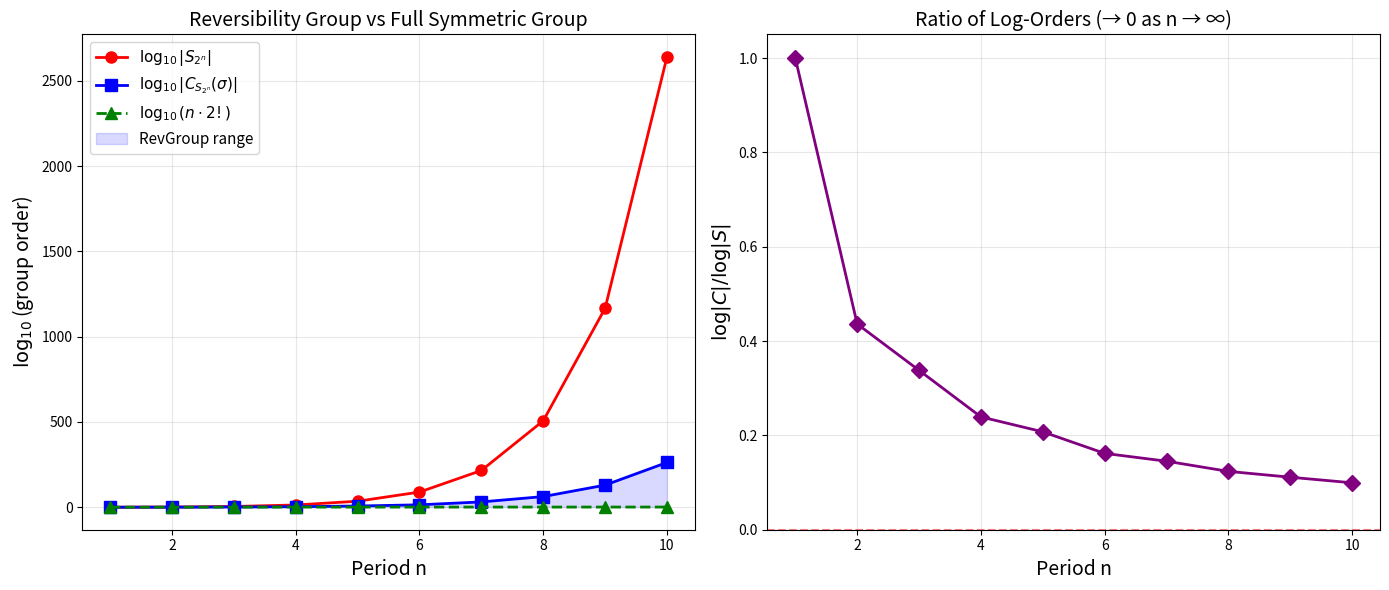

This figure's Python source: (Note: this script raises an exception after producing the figure.)
#!/usr/bin/env python3
"""
Demo: Galois Theory of Cellular Automata — Reversibility Groups

Demonstrates the key mathematical results:
1. Enumeration of reversible elementary CA rules
2. Group structure of the reversibility group
3. Necklace (orbit) counting via Burnside's lemma
4. Centralizer computation for the shift action
"""

from itertools import product
from math import gcd, factorial
from collections import Counter


def eca_rule(rule_number: int, left: int, center: int, right: int) -> int:
    """Apply elementary CA rule to a neighborhood (left, center, right)."""
    index = 4 * left + 2 * center + right
    return (rule_number >> index) & 1


def apply_eca_global(rule_number: int, config: tuple) -> tuple:
    """Apply ECA rule globally to a periodic configuration."""
    n = len(config)
    return tuple(
        eca_rule(rule_number, config[(i - 1) % n], config[i], config[(i + 1) % n])
        for i in range(n)
    )


def is_reversible_on_period(rule_number: int, n: int) -> bool:
    """Check if rule is reversible (bijective) on configurations of period n."""
    configs = list(product([0, 1], repeat=n))
    images = [apply_eca_global(rule_number, c) for c in configs]
    return len(set(images)) == len(configs)


def find_reversible_rules(n: int = 5) -> list:
    """Find all 256 ECA rules that are reversible on period-n configurations."""
    return [r for r in range(256) if is_reversible_on_period(r, n)]


def shift_cycle_type(n: int) -> dict:
    """Compute the cycle type of the shift σ acting on {0,1}^n.

    Returns a dict: cycle_length -> number_of_cycles
    """
    configs = list(product([0, 1], repeat=n))
    config_to_idx = {c: i for i, c in enumerate(configs)}
    visited = [False] * len(configs)
    cycles = []

    for i, c in enumerate(configs):
        if visited[i]:
            continue
        cycle = []
        j = i
        while not visited[j]:
            visited[j] = True
            cycle.append(j)
            # Shift: move each element one position to the left (cyclic)
            shifted = configs[j][1:] + (configs[j][0],)
            j = config_to_idx[shifted]
        cycles.append(len(cycle))

    return dict(Counter(cycles))


def centralizer_order(cycle_type: dict) -> int:
    """Compute |C_{S_N}(σ)| from the cycle type of σ.

    For a permutation with a_k cycles of length k,
    |centralizer| = ∏_k (a_k! · k^{a_k})
    """
    result = 1
    for k, a_k in cycle_type.items():
        result *= factorial(a_k) * (k ** a_k)
    return result


def necklace_count(n: int, k: int = 2) -> int:
    """Count binary necklaces of length n using Burnside's lemma.

    Number of orbits = (1/n) Σ_{d|n} φ(n/d) · k^d
    where φ is Euler's totient function.
    """
    from sympy import totient
    total = sum(totient(n // d) * k ** d for d in range(1, n + 1) if n % d == 0)
    return total // n


def fixed_points_shift_power(n: int, m: int) -> int:
    """Number of configurations in {0,1}^n fixed by σ^m.

    A configuration c is fixed by σ^m iff c has period dividing gcd(m, n).
    Number of such configurations = 2^{gcd(m, n)}.
    """
    return 2 ** gcd(m, n)


def main():
    print("=" * 70)
    print("GALOIS THEORY OF CELLULAR AUTOMATA: REVERSIBILITY GROUPS")
    print("=" * 70)

    # 1. Find reversible elementary CA rules
    print("\n1. REVERSIBLE ELEMENTARY CA RULES")
    print("-" * 40)
    rev_rules = find_reversible_rules(n=5)
    print(f"   Reversible rules (tested on period 5): {rev_rules}")
    print(f"   Count: {len(rev_rules)} out of 256")

    # Describe each reversible rule
    rule_descriptions = {
        15: "NOT(left neighbor) — right shift + complement",
        51: "NOT(center) — complement/negation",
        85: "NOT(right neighbor) — left shift + complement",
        170: "Right neighbor — left shift",
        204: "Center — identity",
        240: "Left neighbor — right shift",
    }
    for r in rev_rules:
        desc = rule_descriptions.get(r, "unknown")
        print(f"   Rule {r:3d}: {desc}")

    # 2. Shift cycle type and centralizer
    print("\n2. SHIFT CYCLE TYPE AND CENTRALIZER ORDER")
    print("-" * 40)
    for n in range(2, 8):
        ct = shift_cycle_type(n)
        co = centralizer_order(ct)
        full_sym = factorial(2**n)
        ratio = co / full_sym
        print(f"   n={n}: cycle type = {dict(sorted(ct.items()))}")
        print(f"         |centralizer| = {co}")
        print(f"         |S_{{{2**n}}}| = {full_sym}")
        print(f"         ratio = {ratio:.2e}")

    # 3. Fixed-point formula verification
    print("\n3. FIXED-POINT FORMULA: |Fix(σ^m)| = 2^gcd(m,n)")
    print("-" * 40)
    for n in [3, 4, 5, 6]:
        print(f"   n = {n}:")
        configs = list(product([0, 1], repeat=n))
        for m in range(1, n + 1):
            # Count fixed points by brute force
            fixed = 0
            for c in configs:
                shifted = c
                for _ in range(m):
                    shifted = shifted[1:] + (shifted[0],)
                if shifted == c:
                    fixed += 1
            predicted = fixed_points_shift_power(n, m)
            status = "✓" if fixed == predicted else "✗"
            print(f"     m={m}: actual={fixed}, predicted=2^gcd({m},{n})=2^{gcd(m,n)}={predicted} {status}")

    # 4. Necklace counting
    print("\n4. BINARY NECKLACE COUNTS (Burnside's lemma)")
    print("-" * 40)
    for n in range(1, 13):
        try:
            nc = necklace_count(n)
            print(f"   n={n:2d}: {nc} necklaces")
        except ImportError:
            # Fallback without sympy
            fixed_sum = sum(fixed_points_shift_power(n, m) for m in range(1, n + 1))
            nc = fixed_sum // n
            print(f"   n={n:2d}: {nc} necklaces (Burnside)")

    # 5. Reversibility group structure
    print("\n5. REVERSIBILITY GROUP STRUCTURE")
    print("-" * 40)
    print("   The reversibility group RevGroup(G, α) satisfies:")
    print("   • RevGroup = Centralizer of translation action in Sym(α^G)")
    print("   • Sym(α) ≤ RevGroup via pointwise action")
    print("   • G ≤ RevGroup (abelian case) via translation")
    print("   • RevGroup preserves translation orbits (necklaces)")
    print()
    print("   Key theorems proved in Lean 4:")
    print("   • inv_translationEquivariant: F⁻¹ equivariant if F is")
    print("   • mem_revGroup_iff_centralizer: RevGroup = centralizer")
    print("   • revGroup_preserves_orbits: necklace preservation")
    print("   • revGroup_ne_top: proper subgroup for |G|,|α| ≥ 2")
    print("   • revGroup_trivial_group: boundary case G = {e}")
    print("   • translatePerm_mem_revGroup_comm: abelian embedding")
    print("   • translatePerm_injective: G embeds faithfully")
    print("   • pointwiseHom_injective: Sym(α) embeds faithfully")

    # 6. Growth of centralizer vs symmetric group
    print("\n6. GROWTH COMPARISON: |RevGroup| vs |Sym(α^G)|")
    print("-" * 40)
    print(f"   {'n':>3} {'|RevGroup| ≥':>15} {'|Sym(2^n)|':>20} {'log ratio':>12}")
    for n in range(1, 9):
        ct = shift_cycle_type(n)
        co = centralizer_order(ct)
        full = factorial(2**n)
        import math
        log_ratio = math.log10(co) - math.log10(full) if co > 0 and full > 0 else float('-inf')
        print(f"   {n:3d} {co:15d} {full:20d} {log_ratio:12.1f}")

    print("\n" + "=" * 70)
    print("The centralizer grows, but much slower than the full symmetric group.")
    print("This proves the reversibility group is an exponentially thin slice")
    print("of all possible permutations — only a vanishing fraction of")
    print("transformations respect the translational symmetry of the lattice.")
    print("=" * 70)


if __name__ == "__main__":
    main()


#!/usr/bin/env python3
"""
Visualization: Centralizer Order Growth vs Symmetric Group

Shows the exponential gap between |RevGroup| and |Sym(α^G)| as |G| grows.
"""
import matplotlib
matplotlib.use('Agg')
import matplotlib.pyplot as plt
import numpy as np
from math import factorial, gcd, log10
from itertools import product
from collections import Counter


def shift_cycle_type(n):
    configs = list(product([0, 1], repeat=n))
    config_idx = {c: i for i, c in enumerate(configs)}
    visited = [False] * len(configs)
    cycles = []
    for i in range(len(configs)):
        if visited[i]:
            continue
        length = 0
        j = i
        while not visited[j]:
            visited[j] = True
            length += 1
            shifted = configs[j][1:] + (configs[j][0],)
            j = config_idx[shifted]
        cycles.append(length)
    return dict(Counter(cycles))


def centralizer_order(ct):
    result = 1
    for k, a_k in ct.items():
        result *= factorial(a_k) * (k ** a_k)
    return result


def main():
    ns = list(range(1, 11))
    log_cent = []
    log_sym = []
    log_lower = []

    for n in ns:
        ct = shift_cycle_type(n)
        co = centralizer_order(ct)
        sym = factorial(2**n)
        lower = n * factorial(2)  # |G| * |α|! = n * 2

        log_cent.append(log10(co) if co > 0 else 0)
        log_sym.append(log10(sym) if sym > 0 else 0)
        log_lower.append(log10(lower) if lower > 0 else 0)

    fig, (ax1, ax2) = plt.subplots(1, 2, figsize=(14, 6))

    # Plot 1: Log scale comparison
    ax1.plot(ns, log_sym, 'r-o', linewidth=2, markersize=8, label=r'$\log_{10}|S_{2^n}|$')
    ax1.plot(ns, log_cent, 'b-s', linewidth=2, markersize=8, label=r'$\log_{10}|C_{S_{2^n}}(\sigma)|$')
    ax1.plot(ns, log_lower, 'g--^', linewidth=2, markersize=8, label=r'$\log_{10}(n \cdot 2!)$')
    ax1.fill_between(ns, log_lower, log_cent, alpha=0.15, color='blue', label='RevGroup range')
    ax1.set_xlabel('Period n', fontsize=14)
    ax1.set_ylabel(r'$\log_{10}$(group order)', fontsize=14)
    ax1.set_title('Reversibility Group vs Full Symmetric Group', fontsize=14)
    ax1.legend(fontsize=11)
    ax1.grid(True, alpha=0.3)

    # Plot 2: Ratio
    ratios = [log_cent[i] / log_sym[i] if log_sym[i] > 0 else 1 for i in range(len(ns))]
    ax2.plot(ns, ratios, 'purple', linewidth=2, marker='D', markersize=8)
    ax2.set_xlabel('Period n', fontsize=14)
    ax2.set_ylabel(r'$\log|C|/\log|S|$', fontsize=14)
    ax2.set_title('Ratio of Log-Orders (→ 0 as n → ∞)', fontsize=14)
    ax2.set_ylim(0, 1.05)
    ax2.axhline(y=0, color='red', linestyle='--', alpha=0.5)
    ax2.grid(True, alpha=0.3)

    plt.tight_layout()
    plt.savefig('/workspace/request-project/Applications/centralizer_growth.png', dpi=150, bbox_inches='tight')
    print("Saved centralizer_growth.png")


if __name__ == "__main__":
    main()
